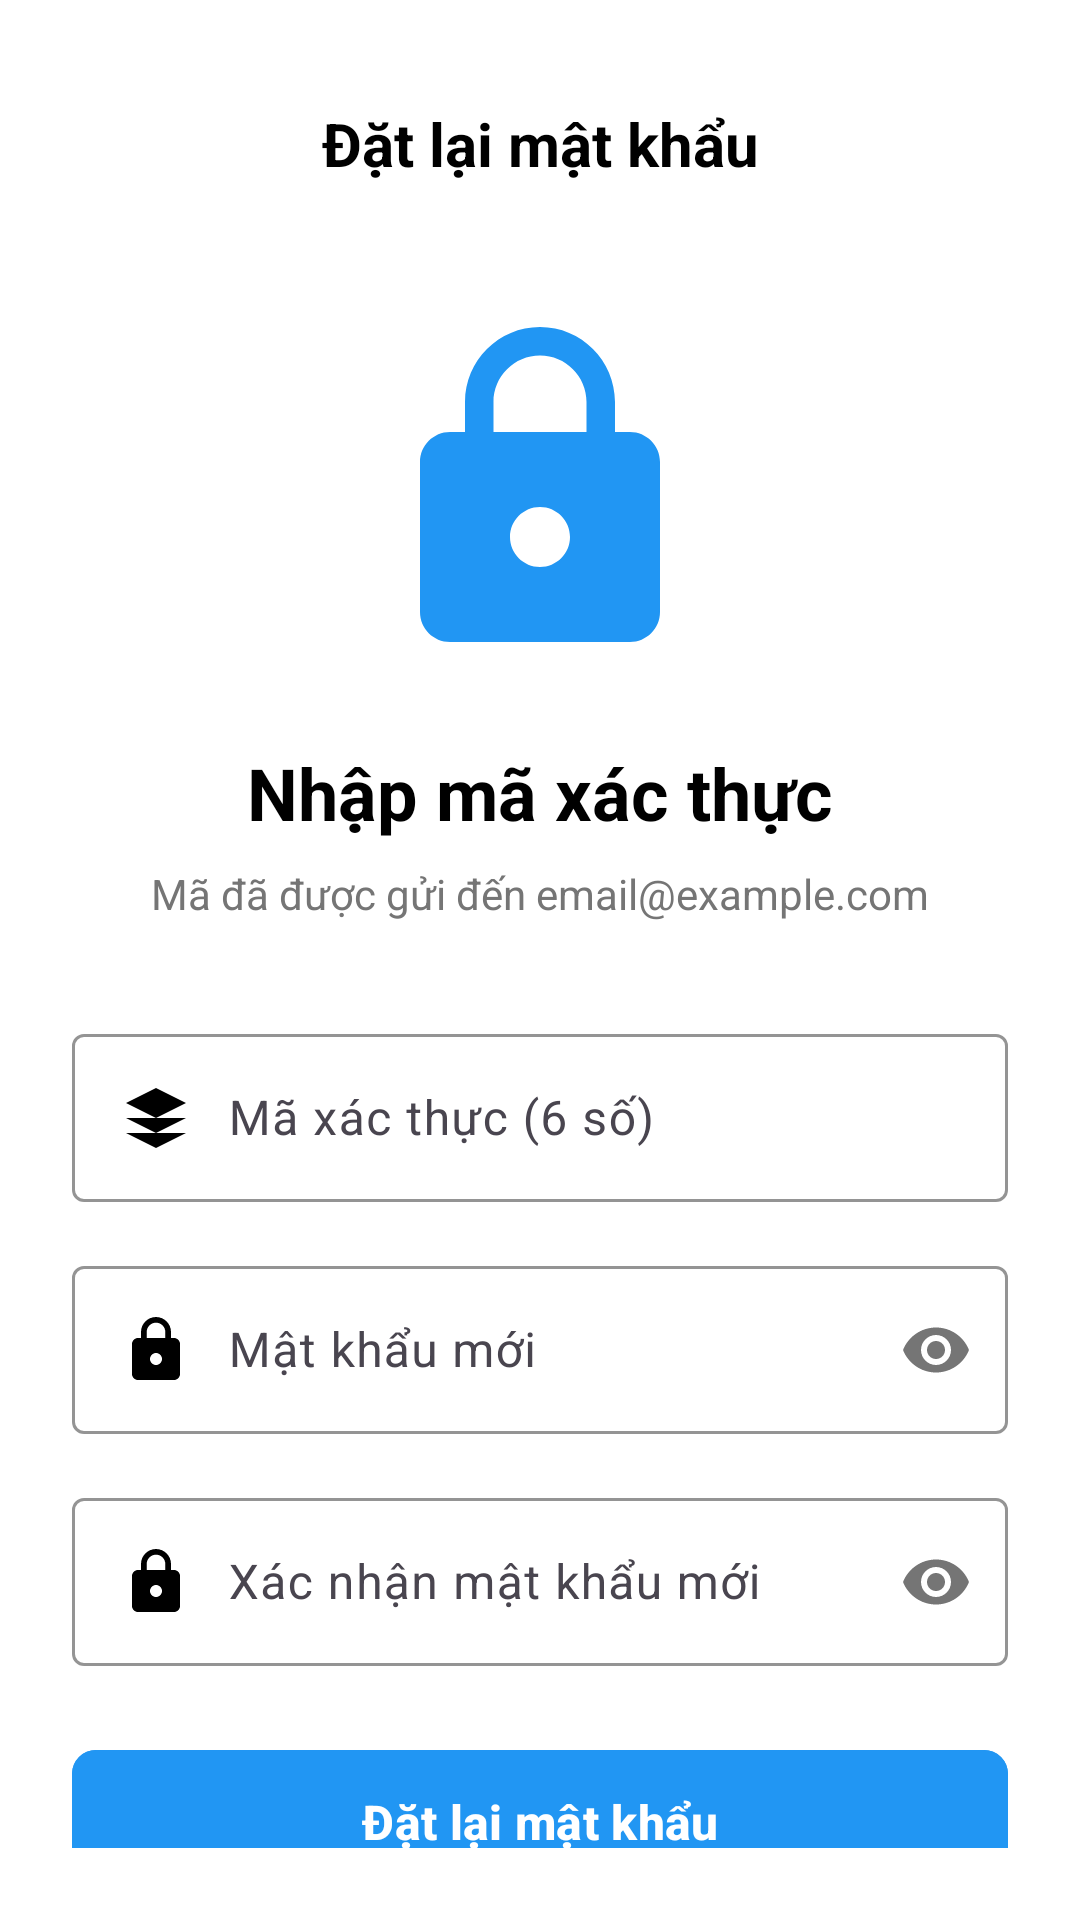

Reconstruct the res/layout file that produces this screen, plus the resources it refers to.
<!-- AndroidManifest.xml: activity theme Theme.ProjectPRM392 -->
<!-- res/layout/activity_reset_password.xml -->
<?xml version="1.0" encoding="utf-8"?>
<LinearLayout xmlns:android="http://schemas.android.com/apk/res/android"
    xmlns:app="http://schemas.android.com/apk/res-auto"
    android:layout_width="match_parent"
    android:layout_height="match_parent"
    android:orientation="vertical"
    android:padding="24dp"
    android:background="@android:color/white">

    
    <LinearLayout
        android:layout_width="match_parent"
        android:layout_height="wrap_content"
        android:orientation="horizontal"
        android:gravity="center_vertical"
        android:layout_marginBottom="32dp">

        <ImageButton
            android:id="@+id/btnBack"
            android:layout_width="48dp"
            android:layout_height="48dp"
            android:background="?attr/selectableItemBackgroundBorderless"
            android:src="@drawable/ic_arrow_back"
            android:contentDescription="Quay lại" />

        <TextView
            android:layout_width="0dp"
            android:layout_height="wrap_content"
            android:layout_weight="1"
            android:text="Đặt lại mật khẩu"
            android:textSize="20sp"
            android:textStyle="bold"
            android:textColor="@android:color/black"
            android:gravity="center" />

        <View
            android:layout_width="48dp"
            android:layout_height="48dp" />

    </LinearLayout>

    
    <ImageView
        android:layout_width="120dp"
        android:layout_height="120dp"
        android:layout_gravity="center"
        android:src="@drawable/ic_lock_reset"
        android:layout_marginBottom="24dp"
        app:tint="@color/colorPrimary" />

    
    <TextView
        android:layout_width="match_parent"
        android:layout_height="wrap_content"
        android:text="Nhập mã xác thực"
        android:textSize="24sp"
        android:textStyle="bold"
        android:textColor="@android:color/black"
        android:gravity="center"
        android:layout_marginBottom="8dp" />

    
    <TextView
        android:id="@+id/tvEmailInfo"
        android:layout_width="match_parent"
        android:layout_height="wrap_content"
        android:text="Mã đã được gửi đến email@example.com"
        android:textSize="14sp"
        android:textColor="@color/gray_dark"
        android:gravity="center"
        android:layout_marginBottom="32dp" />

    
    <com.google.android.material.textfield.TextInputLayout
        android:layout_width="match_parent"
        android:layout_height="wrap_content"
        android:layout_marginBottom="16dp"
        app:boxStrokeColor="@color/colorPrimary"
        app:hintTextColor="@color/colorPrimary">

        <com.google.android.material.textfield.TextInputEditText
            android:id="@+id/etResetCode"
            android:layout_width="match_parent"
            android:layout_height="wrap_content"
            android:hint="Mã xác thực (6 số)"
            android:inputType="number"
            android:maxLength="6"
            android:drawableStart="@drawable/ic_security"
            android:drawablePadding="12dp"
            android:padding="16dp" />

    </com.google.android.material.textfield.TextInputLayout>

    
    <com.google.android.material.textfield.TextInputLayout
        android:layout_width="match_parent"
        android:layout_height="wrap_content"
        android:layout_marginBottom="16dp"
        app:boxStrokeColor="@color/colorPrimary"
        app:hintTextColor="@color/colorPrimary"
        app:passwordToggleEnabled="true">

        <com.google.android.material.textfield.TextInputEditText
            android:id="@+id/etNewPassword"
            android:layout_width="match_parent"
            android:layout_height="wrap_content"
            android:hint="Mật khẩu mới"
            android:inputType="textPassword"
            android:drawableStart="@drawable/ic_lock"
            android:drawablePadding="12dp"
            android:padding="16dp" />

    </com.google.android.material.textfield.TextInputLayout>

    
    <com.google.android.material.textfield.TextInputLayout
        android:layout_width="match_parent"
        android:layout_height="wrap_content"
        android:layout_marginBottom="24dp"
        app:boxStrokeColor="@color/colorPrimary"
        app:hintTextColor="@color/colorPrimary"
        app:passwordToggleEnabled="true">

        <com.google.android.material.textfield.TextInputEditText
            android:id="@+id/etConfirmPassword"
            android:layout_width="match_parent"
            android:layout_height="wrap_content"
            android:hint="Xác nhận mật khẩu mới"
            android:inputType="textPassword"
            android:drawableStart="@drawable/ic_lock"
            android:drawablePadding="12dp"
            android:padding="16dp" />

    </com.google.android.material.textfield.TextInputLayout>

    
    <com.google.android.material.button.MaterialButton
        android:id="@+id/btnResetPassword"
        android:layout_width="match_parent"
        android:layout_height="56dp"
        android:text="Đặt lại mật khẩu"
        android:textSize="16sp"
        android:textStyle="bold"
        android:textColor="@android:color/white"
        android:backgroundTint="@color/colorPrimary"
        android:layout_marginBottom="16dp"
        app:cornerRadius="8dp" />

    
    <ProgressBar
        android:id="@+id/progressBar"
        android:layout_width="wrap_content"
        android:layout_height="wrap_content"
        android:layout_gravity="center"
        android:visibility="gone"
        android:layout_marginBottom="16dp" />

    
    <LinearLayout
        android:layout_width="match_parent"
        android:layout_height="wrap_content"
        android:orientation="horizontal"
        android:gravity="center"
        android:layout_marginBottom="16dp">

        <TextView
            android:layout_width="wrap_content"
            android:layout_height="wrap_content"
            android:text="Không nhận được mã? "
            android:textSize="14sp"
            android:textColor="@color/gray_dark" />

        <TextView
            android:id="@+id/tvResendCode"
            android:layout_width="wrap_content"
            android:layout_height="wrap_content"
            android:text="Gửi lại"
            android:textSize="14sp"
            android:textStyle="bold"
            android:textColor="@color/colorPrimary"
            android:clickable="true"
            android:focusable="true"
            android:background="?attr/selectableItemBackgroundBorderless"
            android:padding="8dp" />

    </LinearLayout>

</LinearLayout>
<!-- resources referenced by this layout -->
<resources>
  <color name="colorPrimary">#2196F3</color>
  <color name="gray_dark">#757575</color>
  <!-- drawable ic_lock (drawable) -->
  <?xml version="1.0" encoding="utf-8"?>
  <vector xmlns:android="http://schemas.android.com/apk/res/android"
      android:width="24dp"
      android:height="24dp"
      android:viewportWidth="24"
      android:viewportHeight="24"
      android:tint="?attr/colorOnSurface">
      <path
          android:fillColor="@android:color/white"
          android:pathData="M18,8h-1L17,6c0,-2.76 -2.24,-5 -5,-5S7,3.24 7,6v2L6,8c-1.1,0 -2,0.9 -2,2v10c0,1.1 0.89,2 2,2h12c1.1,0 2,-0.9 2,-2L20,10c0,-1.1 -0.9,-2 -2,-2zM12,17c-1.1,0 -2,-0.9 -2,-2s0.9,-2 2,-2 2,0.9 2,2 -0.9,2 -2,2zM15.1,8L8.9,8L8.9,6c0,-1.71 1.39,-3.1 3.1,-3.1 1.71,0 3.1,1.39 3.1,3.1v2z"/>
  </vector>
  <!-- drawable ic_lock_reset (drawable) -->
  <?xml version="1.0" encoding="utf-8"?>
  <vector xmlns:android="http://schemas.android.com/apk/res/android"
      android:width="24dp"
      android:height="24dp"
      android:viewportWidth="24"
      android:viewportHeight="24"
      android:tint="?attr/colorPrimary">
      <path
          android:fillColor="@android:color/white"
          android:pathData="M18,8h-1L17,6c0,-2.76 -2.24,-5 -5,-5S7,3.24 7,6v2L6,8c-1.1,0 -2,0.9 -2,2v10c0,1.1 0.89,2 2,2h12c1.1,0 2,-0.9 2,-2L20,10c0,-1.1 -0.9,-2 -2,-2zM12,17c-1.1,0 -2,-0.9 -2,-2s0.9,-2 2,-2 2,0.9 2,2 -0.9,2 -2,2zM15.1,8L8.9,8L8.9,6c0,-1.71 1.39,-3.1 3.1,-3.1 1.71,0 3.1,1.39 3.1,3.1v2z"/>
  </vector>
  <!-- drawable ic_security (drawable) -->
  <?xml version="1.0" encoding="utf-8"?>
  <vector xmlns:android="http://schemas.android.com/apk/res/android"
      android:width="24dp"
      android:height="24dp"
      android:viewportWidth="24"
      android:viewportHeight="24"
      android:tint="?attr/colorOnSurface">
      <path
          android:fillColor="@android:color/white"
          android:pathData="M12,2L2,7l10,5 10,-5 -10,-5zM2,17l10,5 10,-5M2,12l10,5 10,-5"/>
  </vector>
  <style name="Theme.ProjectPRM392" parent="Base.Theme.ProjectPRM392" />
  <style name="Base.Theme.ProjectPRM392" parent="Theme.Material3.DayNight.NoActionBar">
          
          <item name="colorPrimary">@color/colorPrimary</item>
          <item name="colorPrimaryVariant">@color/colorPrimaryDark</item>
          <item name="colorOnPrimary">@color/colorOnPrimary</item>
          
          
          <item name="colorSecondary">@color/colorAccent</item>
          <item name="colorOnSecondary">@color/colorOnSecondary</item>
          
          
          <item name="android:statusBarColor">@color/colorPrimaryDark</item>
          
          
          <item name="android:colorBackground">@color/colorBackground</item>
          <item name="colorSurface">@color/colorSurface</item>
          <item name="colorOnBackground">@color/colorOnBackground</item>
          <item name="colorOnSurface">@color/colorOnSurface</item>
          
          
          <item name="colorError">@color/colorError</item>
          <item name="colorOnError">@color/colorOnError</item>
      </style>
  <color name="colorPrimaryDark">#1976D2</color>
  <color name="colorOnPrimary">#FFFFFF</color>
  <color name="colorAccent">#03DAC5</color>
  <color name="colorOnSecondary">#000000</color>
  <color name="colorBackground">#FFFFFF</color>
  <color name="colorSurface">#FFFFFF</color>
  <color name="colorOnBackground">#000000</color>
  <color name="colorOnSurface">#000000</color>
  <color name="colorError">#F44336</color>
  <color name="colorOnError">#FFFFFF</color>
</resources>
